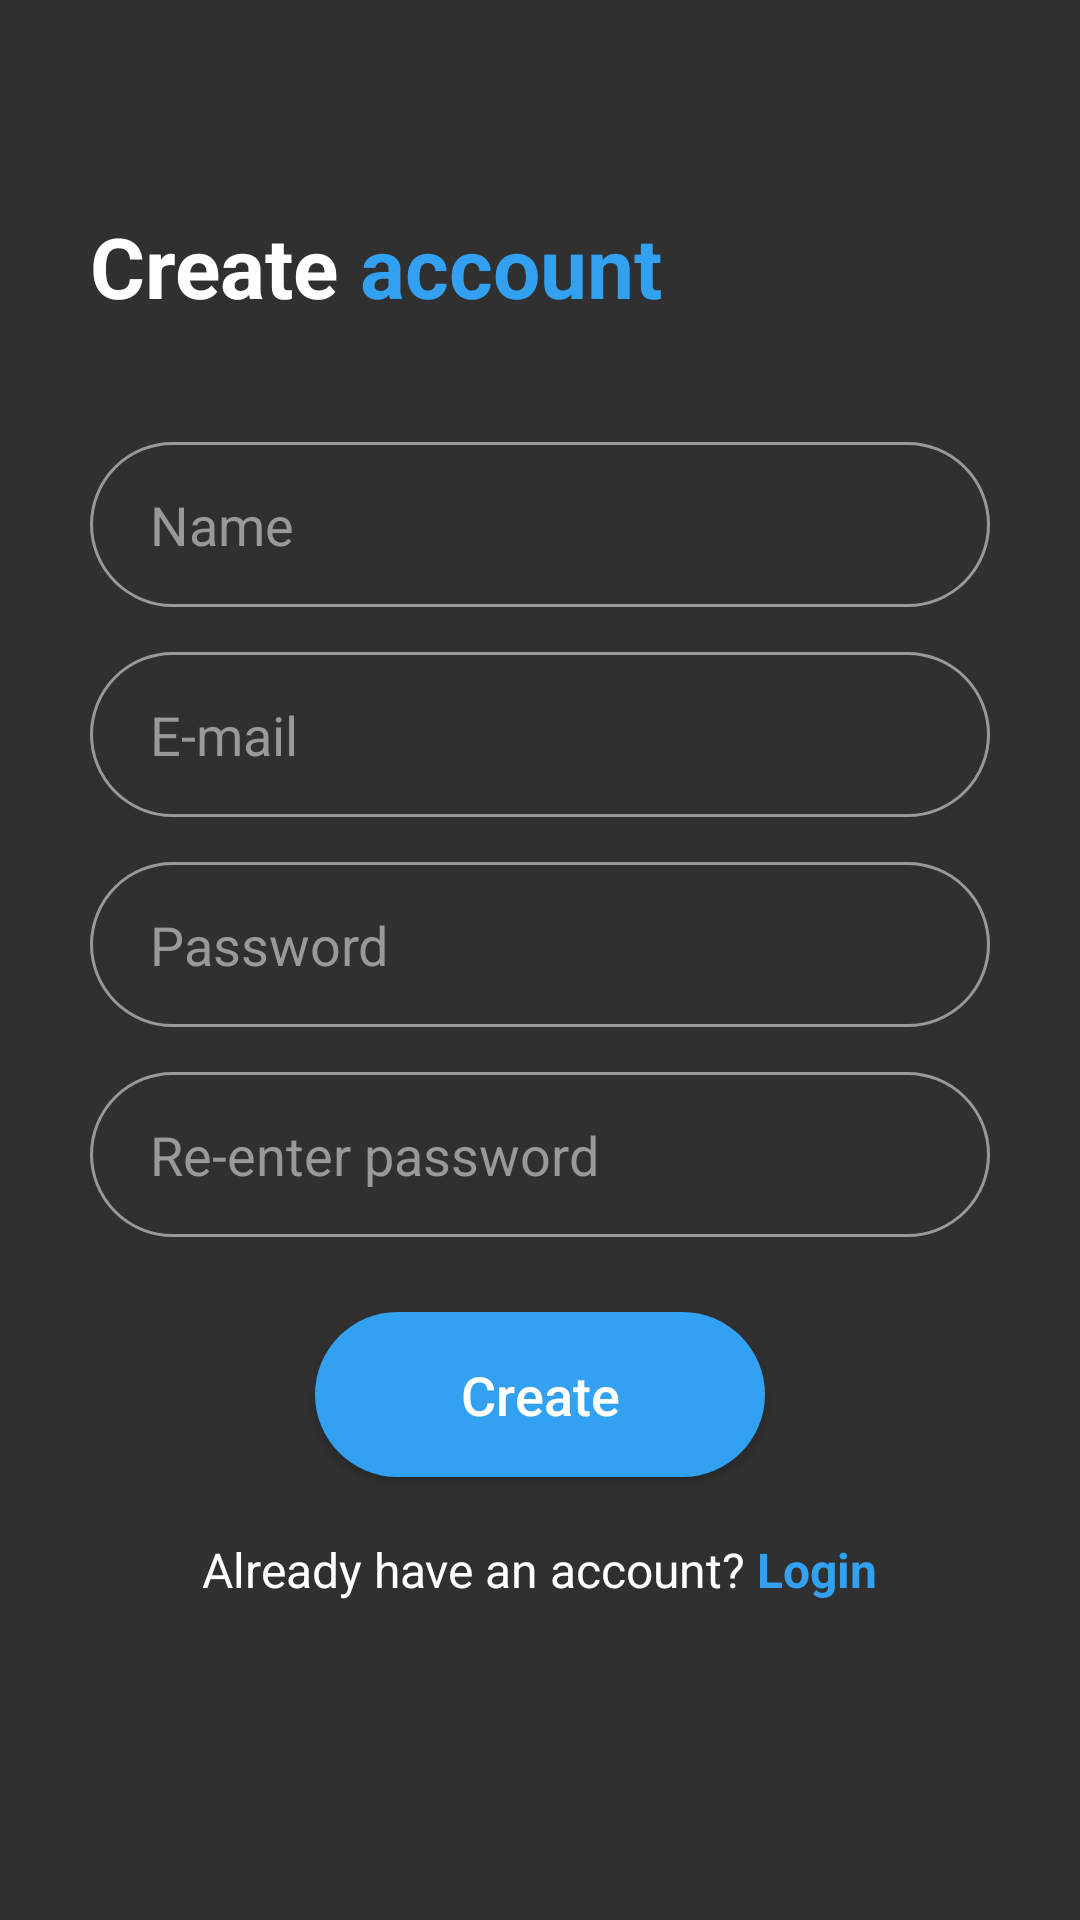

Layout XML and referenced resources for this Android screen:
<!-- AndroidManifest.xml: application theme Theme.ONTASK -->
<!-- res/layout/activity_sign_up.xml -->
<?xml version="1.0" encoding="utf-8"?>
<LinearLayout xmlns:android="http://schemas.android.com/apk/res/android"
    android:layout_width="match_parent"
    android:layout_height="match_parent"
    android:orientation="vertical"
    android:background="@color/background_dark"
    android:padding="30dp">

    <Space
        android:layout_width="match_parent"
        android:layout_height="40dp"/>

    <LinearLayout
        android:layout_width="match_parent"
        android:layout_height="wrap_content"
        android:orientation="horizontal">

        <TextView
            android:layout_width="wrap_content"
            android:layout_height="wrap_content"
            android:text="Create "
            android:textColor="@color/white"
            android:textSize="28sp"
            android:textStyle="bold"/>

        <TextView
            android:layout_width="wrap_content"
            android:layout_height="wrap_content"
            android:text="account"
            android:textColor="@color/primary_blue"
            android:textSize="28sp"
            android:textStyle="bold"/>
    </LinearLayout>

    <Space
        android:layout_width="match_parent"
        android:layout_height="40dp"/>

    <EditText
        android:id="@+id/editName"
        android:layout_width="match_parent"
        android:layout_height="55dp"
        android:background="@drawable/bg_rounded_input"
        android:hint="Name"
        android:textColorHint="#999999"
        android:textColor="@color/white"
        android:paddingStart="20dp"
        android:layout_marginBottom="15dp"/>

    <EditText
        android:id="@+id/editEmail"
        android:layout_width="match_parent"
        android:layout_height="55dp"
        android:background="@drawable/bg_rounded_input"
        android:hint="E-mail"
        android:textColorHint="#999999"
        android:textColor="@color/white"
        android:paddingStart="20dp"
        android:layout_marginBottom="15dp"/>

    <EditText
        android:id="@+id/editSignUpPassword"
        android:layout_width="match_parent"
        android:layout_height="55dp"
        android:background="@drawable/bg_rounded_input"
        android:hint="Password"
        android:inputType="textPassword"
        android:textColorHint="#999999"
        android:textColor="@color/white"
        android:paddingStart="20dp"
        android:layout_marginBottom="15dp"/>

    <EditText
        android:id="@+id/editRePassword"
        android:layout_width="match_parent"
        android:layout_height="55dp"
        android:background="@drawable/bg_rounded_input"
        android:hint="Re-enter password"
        android:inputType="textPassword"
        android:textColorHint="#999999"
        android:textColor="@color/white"
        android:paddingStart="20dp"
        android:layout_marginBottom="25dp"/>

    <androidx.appcompat.widget.AppCompatButton
        android:id="@+id/btnCreate"
        android:layout_width="150dp"
        android:layout_height="55dp"
        android:layout_gravity="center"
        android:background="@drawable/bg_rounded_button"
        android:text="Create"
        android:textColor="@color/white"
        android:textAllCaps="false"
        android:textSize="18sp"/>

    <Space
        android:layout_width="match_parent"
        android:layout_height="20dp"/>

    <LinearLayout
        android:layout_width="wrap_content"
        android:layout_height="wrap_content"
        android:layout_gravity="center"
        android:orientation="horizontal">

        <TextView
            android:layout_width="wrap_content"
            android:layout_height="wrap_content"
            android:text="Already have an account? "
            android:textColor="@color/white"
            android:textSize="16sp"/>

        <TextView
            android:id="@+id/txtGoToLogin"
            android:layout_width="wrap_content"
            android:layout_height="wrap_content"
            android:text="Login"
            android:textColor="@color/primary_blue"
            android:textSize="16sp"
            android:textStyle="bold"/>
    </LinearLayout>

</LinearLayout>
<!-- resources referenced by this layout -->
<resources>
  <color name="background_dark">#303030</color>
  <color name="primary_blue">#33A1F2</color>
  <color name="white">#FFFFFFFF</color>
  <!-- drawable bg_rounded_button (drawable) -->
  <?xml version="1.0" encoding="utf-8"?>
  <shape xmlns:android="http://schemas.android.com/apk/res/android">
      <solid android:color="@color/primary_blue"/>
      <corners android:radius="30dp"/>
  </shape>
  <!-- drawable bg_rounded_input (drawable) -->
  <?xml version="1.0" encoding="utf-8"?>
  <shape xmlns:android="http://schemas.android.com/apk/res/android">
      <stroke android:width="1dp" android:color="#999999"/>
      <corners android:radius="30dp"/>
  </shape>
  <style name="Theme.ONTASK" parent="Base.Theme.ONTASK" />
  <style name="Base.Theme.ONTASK" parent="Theme.Material3.DayNight.NoActionBar">
          
          
      </style>
</resources>
